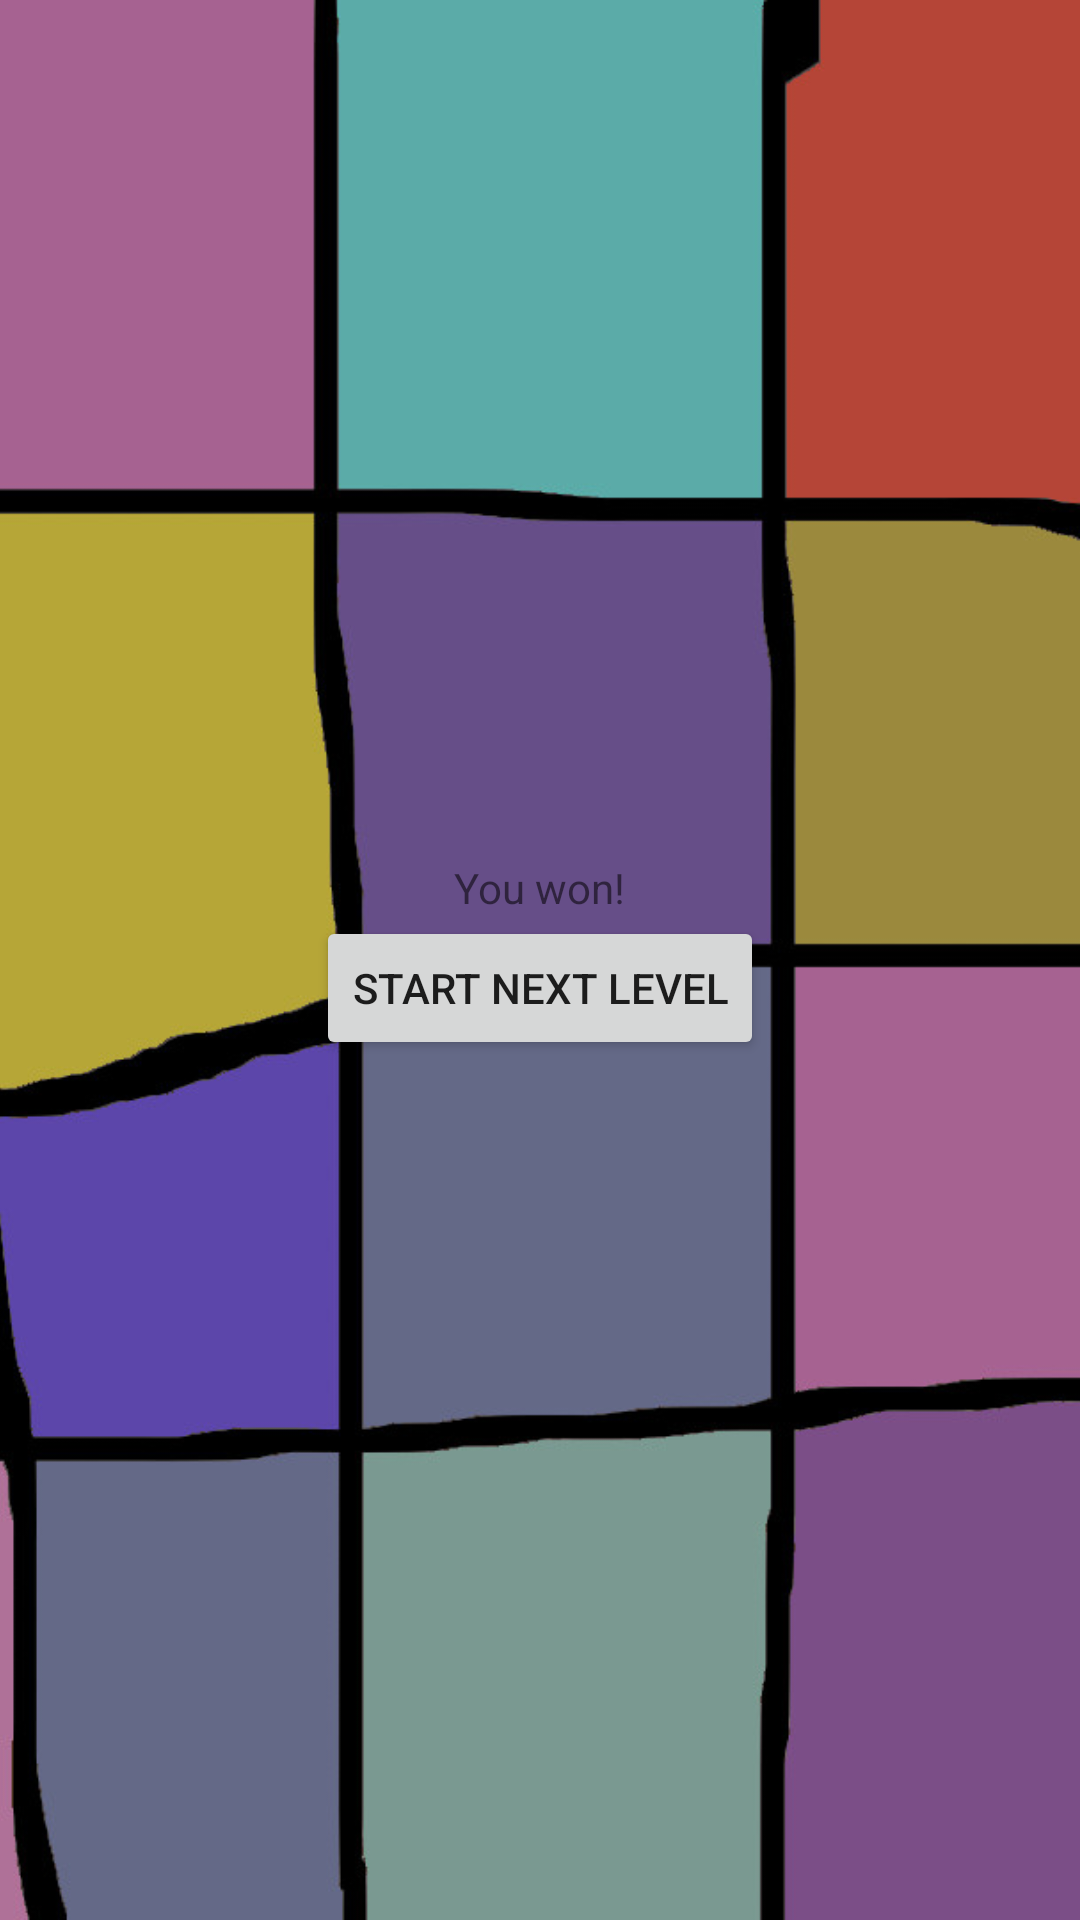

Here is an Android app screen rendered from its layout file. Give the layout XML and the strings, colors and styles it references.
<!-- AndroidManifest.xml: application theme Theme.TurnTheMiddleage -->
<!-- res/layout/levelwon.xml -->
<?xml version="1.0" encoding="utf-8"?>
<FrameLayout xmlns:android="http://schemas.android.com/apk/res/android"
    android:layout_width="match_parent"
    android:gravity="center"
    android:orientation="vertical"
    android:layout_height="match_parent">

    <ImageView
        android:layout_width="match_parent"
        android:layout_height="match_parent"
        android:scaleType="centerCrop"
        android:src="@drawable/background"/>

    <LinearLayout
        android:layout_width="match_parent"
        android:layout_height="match_parent"
        android:orientation="vertical"
        android:gravity="center">

        <TextView
            android:layout_width="wrap_content"
            android:layout_height="wrap_content"
            android:text="@string/youwon"/>

        <Button
            android:layout_width="wrap_content"
            android:layout_height="wrap_content"
            android:id="@+id/newlevel"
            android:text="@string/nextlevel"/>

    </LinearLayout>

</FrameLayout>
<!-- resources referenced by this layout -->
<resources>
  <!-- drawable background: jpg bitmap (drawable, 132091 bytes) -->
  <string name="nextlevel">Start next Level</string>
  <string name="youwon">You won!</string>
  <style name="Theme.TurnTheMiddleage" parent="android:Theme.Material.Light.NoActionBar" />
</resources>
